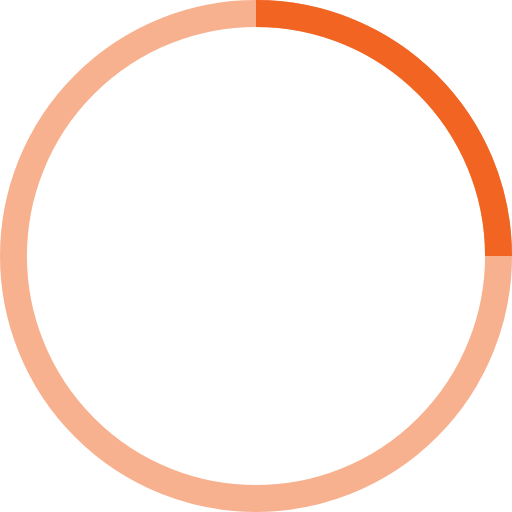
t = 0.00 s
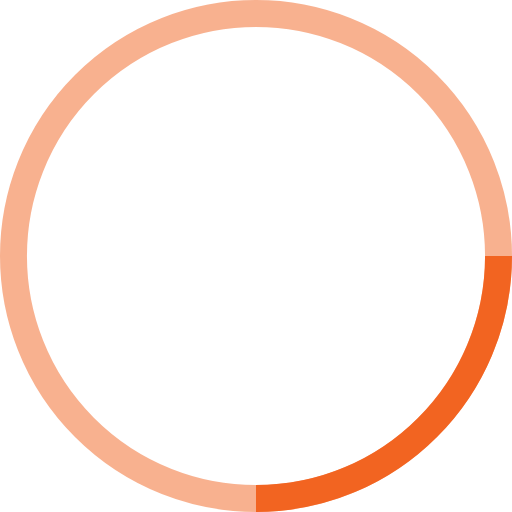
t = 0.25 s
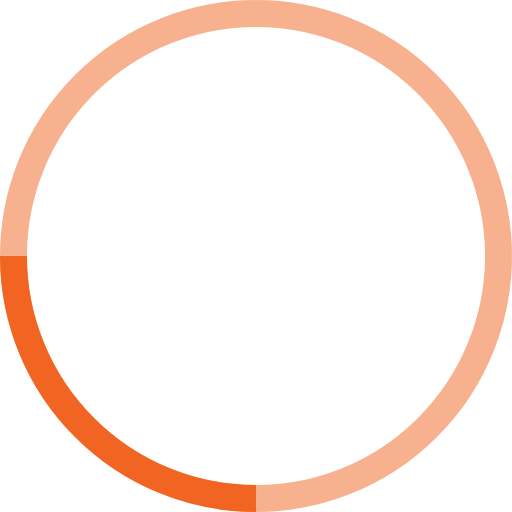
t = 0.50 s
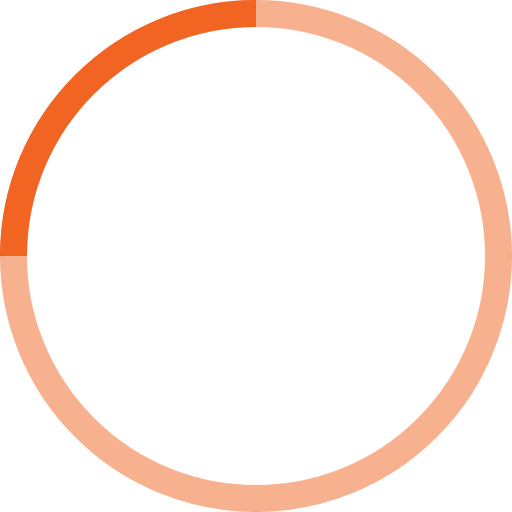
t = 0.75 s

The animated SVG that drew these frames (rendered in a browser with its animation timeline set to each time). Animation: 1 SMIL element (animateTransform=1); one cycle of 1.00 s, repeats indefinitely.

<!-- By Sam Herbert (@sherb), for everyone. More @ http://goo.gl/7AJzbL -->
<svg width="38" height="38" viewBox="0 0 38 38" xmlns="http://www.w3.org/2000/svg" stroke="#F26421">
    <g fill="none" fill-rule="evenodd">
        <g transform="translate(1 1)" stroke-width="2">
            <circle stroke-opacity=".5" cx="18" cy="18" r="18"/>
            <path d="M36 18c0-9.94-8.06-18-18-18">
                <animateTransform
                    attributeName="transform"
                    type="rotate"
                    from="0 18 18"
                    to="360 18 18"
                    dur="1s"
                    repeatCount="indefinite"/>
            </path>
        </g>
    </g>
</svg>
